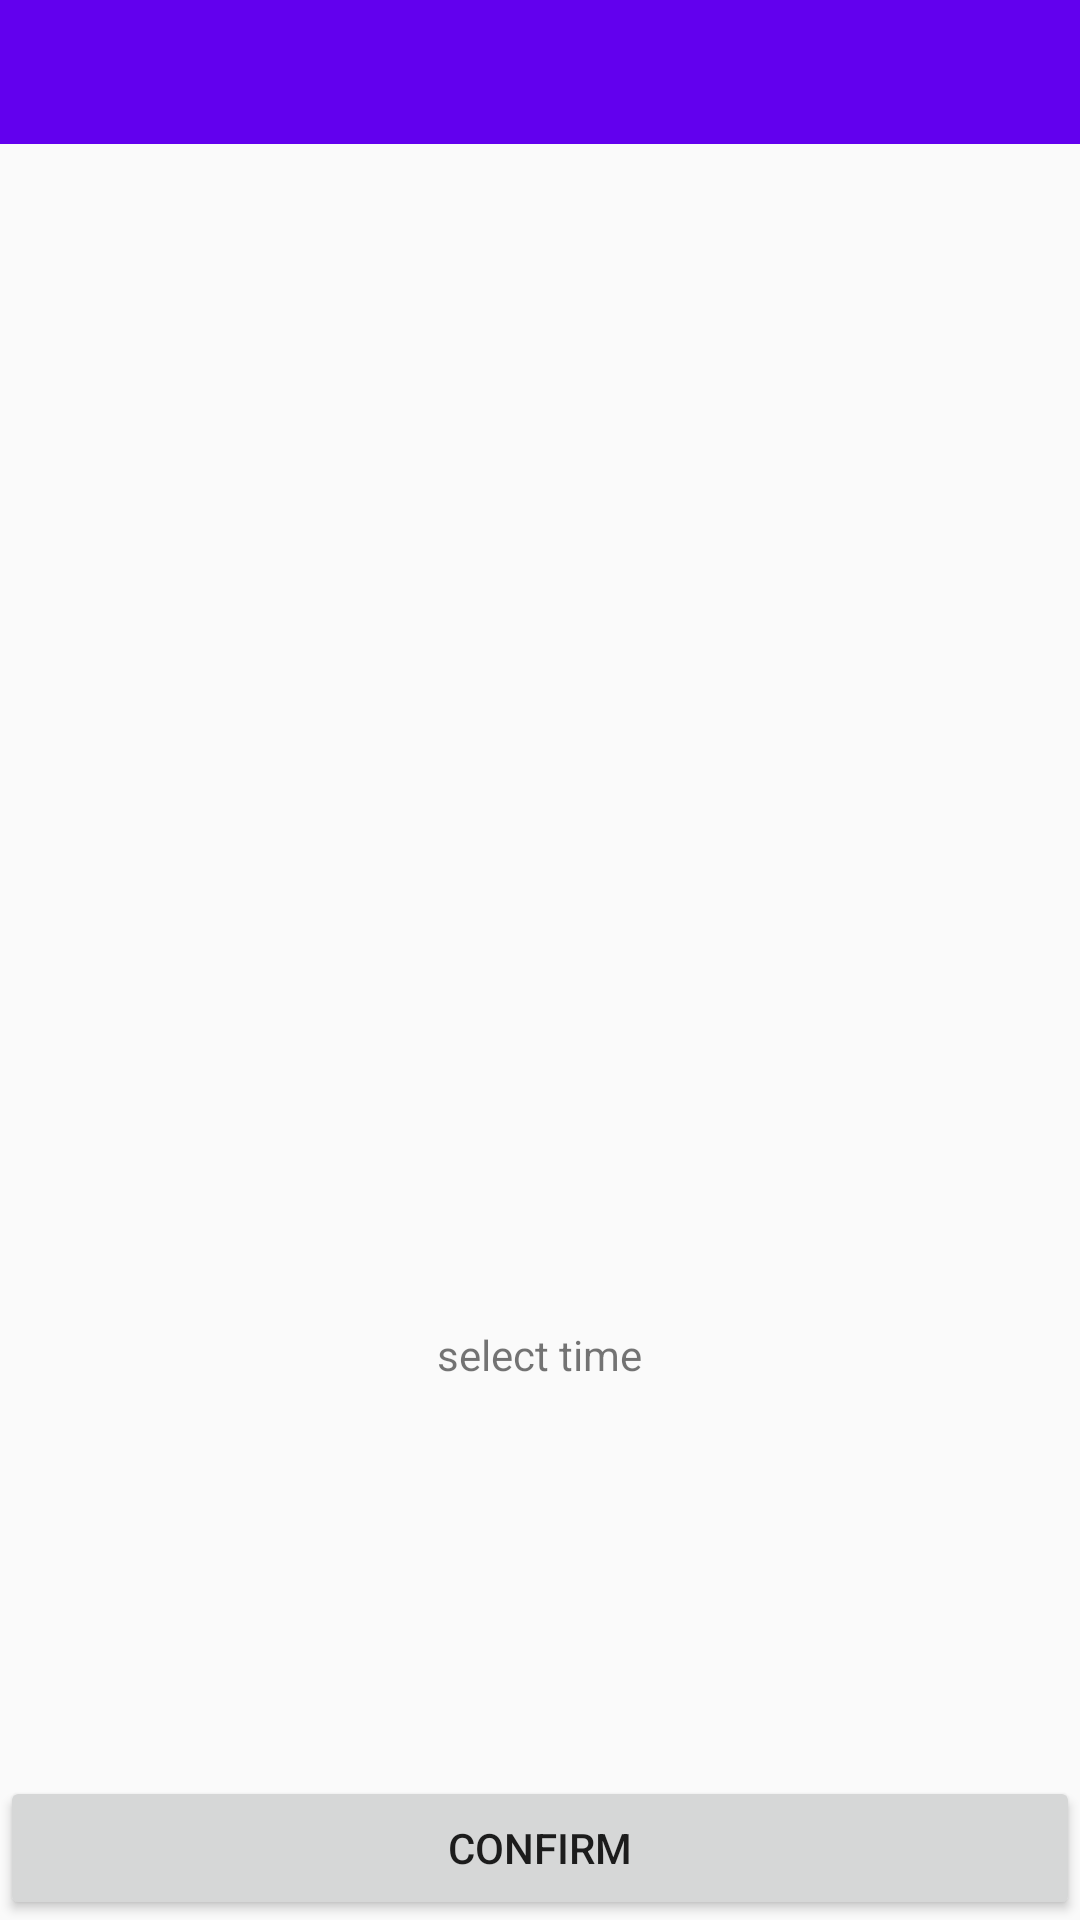

This screen was rendered from an Android layout file. Write that file and the resources it references.
<!-- AndroidManifest.xml: application theme AppTheme -->
<!-- res/layout/activity_add_media.xml -->
<?xml version="1.0" encoding="utf-8"?>
<RelativeLayout
    xmlns:android="http://schemas.android.com/apk/res/android"
    xmlns:app="http://schemas.android.com/apk/res-auto"
    xmlns:tools="http://schemas.android.com/tools"
    android:layout_width="match_parent"
    android:layout_height="match_parent"
    tools:context="com.qstech.pierglass.activity.MainActivity">

    <android.support.design.widget.AppBarLayout
        android:layout_width="match_parent"
        android:layout_height="wrap_content"
        android:theme="@style/AppTheme.AppBarOverlay"
        android:id="@+id/appBarLayout">

        <android.support.v7.widget.Toolbar
            android:id="@+id/toolbar"
            android:layout_width="match_parent"
            android:layout_height="@dimen/toolbar_height"
            android:background="?attr/colorPrimary"
            android:popupTheme="@style/AppTheme.PopupOverlay"
            app:layout_scrollFlags="scroll|enterAlways"/>

    </android.support.design.widget.AppBarLayout>

    <RelativeLayout
        android:layout_width="match_parent"
        android:layout_height="wrap_content"
        android:layout_below="@+id/appBarLayout">

        <ImageView
            android:id="@+id/activity_add_media_image"
            android:layout_width="112dp"
            android:layout_height="378dp"
            android:layout_centerHorizontal="true"
            android:layout_marginTop="8dp"
            android:background="@mipmap/ic_launcher"
            app:layout_behavior="@string/appbar_scrolling_view_behavior"/>

        <TextView
            android:id="@+id/activity_add_media_tv"
            android:layout_width="wrap_content"
            android:layout_height="wrap_content"
            android:layout_below="@id/activity_add_media_image"
            android:layout_centerHorizontal="true"
            android:paddingTop="8dp"
            android:text="select time"/>

        <Button
            android:id="@+id/activity_add_media_confirm"
            android:layout_width="match_parent"
            android:layout_height="wrap_content"
            android:padding="8dp"
            android:layout_alignParentBottom="true"
            android:layout_centerHorizontal="true"
            android:paddingTop="16dp"
            android:text="confirm"/>

    </RelativeLayout>

    <View
        android:id="@+id/vMasker"
        android:layout_width="match_parent"
        android:layout_height="match_parent"
        android:background="#e0000000"
        android:visibility="gone"/>

</RelativeLayout>
<!-- resources referenced by this layout -->
<resources>
  <dimen name="toolbar_height">48dp</dimen>
  <style name="AppTheme.AppBarOverlay" parent="ThemeOverlay.AppCompat.Dark.ActionBar" />
  <style name="AppTheme.PopupOverlay" parent="ThemeOverlay.AppCompat.Light" />
  <style name="AppTheme" parent="Theme.AppCompat.Light.NoActionBar">
          
          <item name="colorPrimary">@color/colorPrimary</item>
          <item name="colorPrimaryDark">@color/colorPrimaryDark</item>
          <item name="colorAccent">@color/colorAccent</item>
      </style>
  <!-- not gathered from this repository: default colours our renderer supplied (Android Studio template values) -->
  <color name="colorPrimary">#FF6200EE</color>
  <color name="colorPrimaryDark">#FF3700B3</color>
  <color name="colorAccent">#FF03DAC5</color>
</resources>
